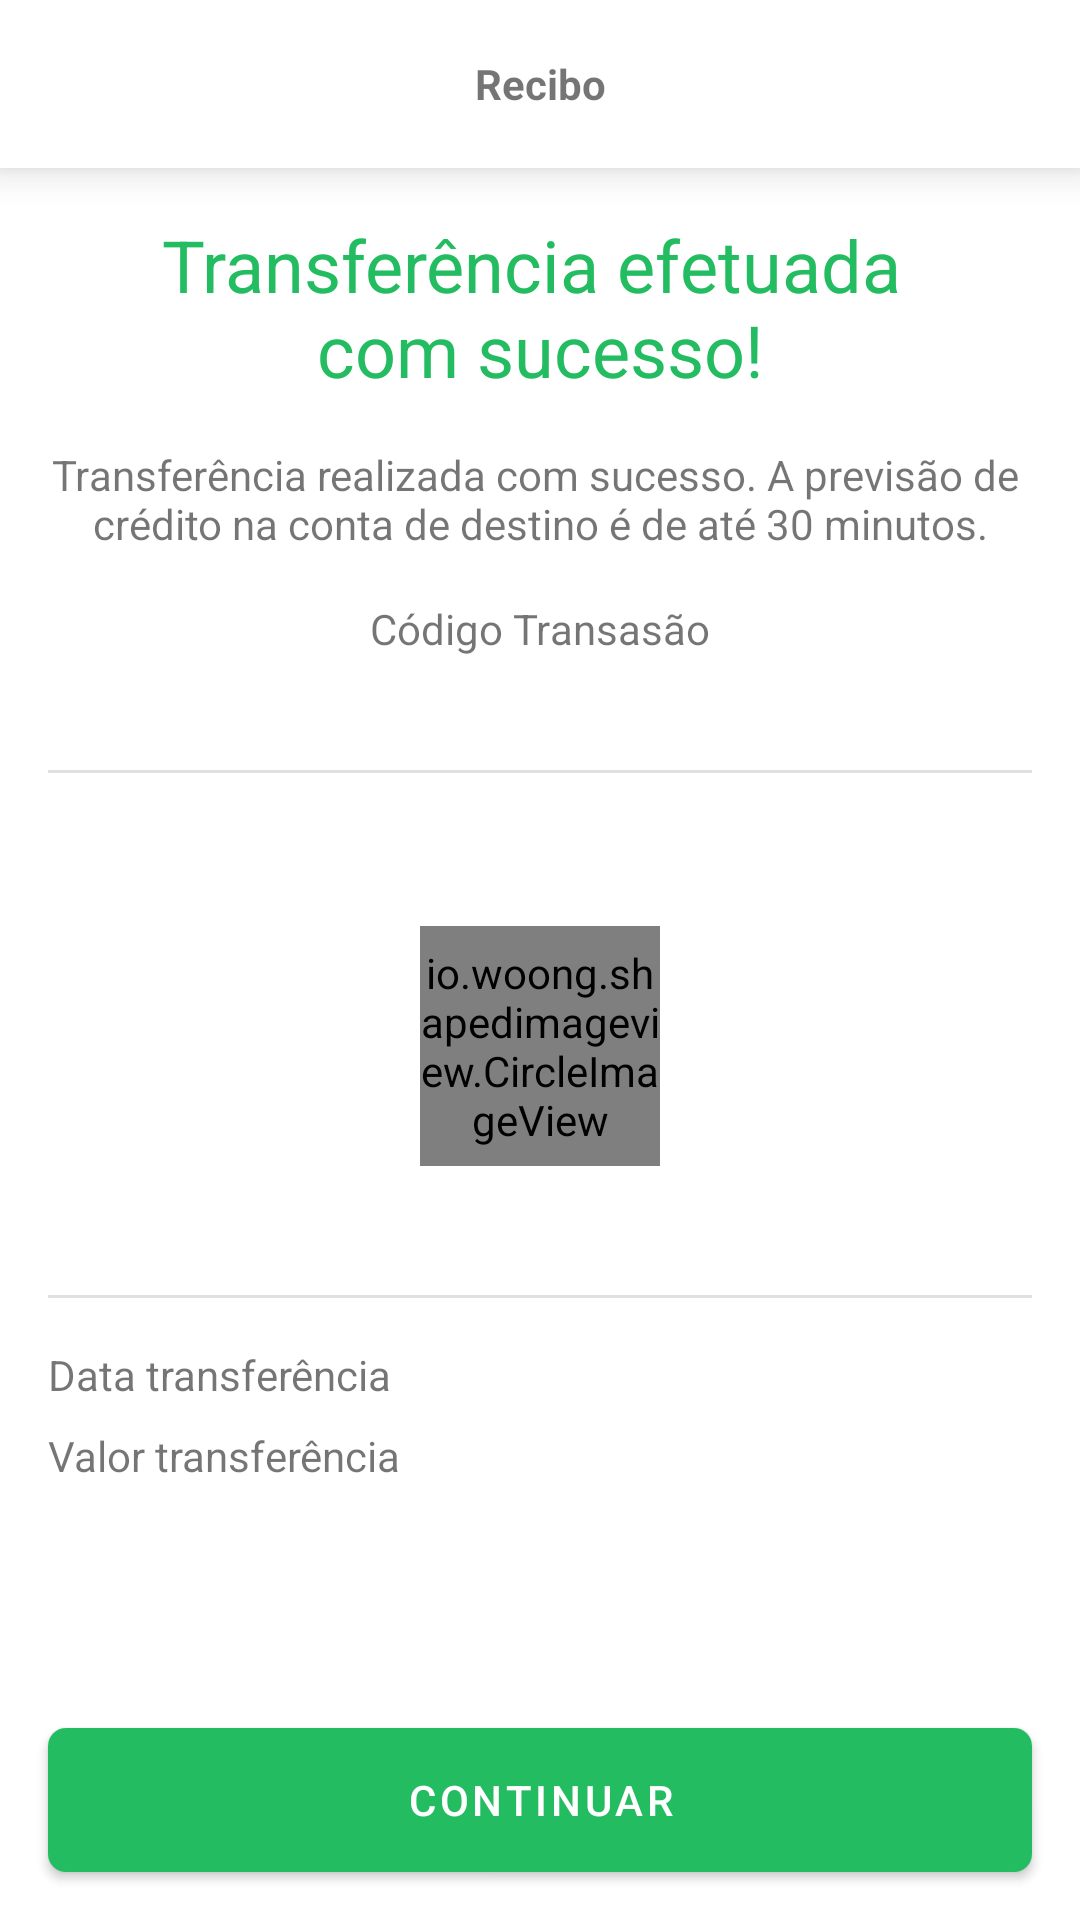

Produce the Android XML layout that renders to this screen, including the resource entries it uses.
<!-- AndroidManifest.xml: application theme Theme.BancoDigital -->
<!-- res/layout/fragment_transfer_receipt.xml -->
<?xml version="1.0" encoding="utf-8"?>
<ScrollView xmlns:android="http://schemas.android.com/apk/res/android"
    xmlns:app="http://schemas.android.com/apk/res-auto"
    xmlns:tools="http://schemas.android.com/tools"
    android:layout_width="match_parent"
    android:layout_height="match_parent"
    android:background="@color/white"
    android:fillViewport="true"
    tools:context=".presenter.features.transfer.transferReceipt.TransferReceiptFragment">


    <androidx.constraintlayout.widget.ConstraintLayout
        android:layout_width="match_parent"
        android:layout_height="wrap_content">

        <com.google.android.material.appbar.AppBarLayout
            android:id="@+id/appBarLayout"
            android:layout_width="match_parent"
            android:layout_height="wrap_content"
            android:background="@color/white"
            android:elevation="8dp"
            app:layout_constraintEnd_toEndOf="parent"
            app:layout_constraintStart_toStartOf="parent"
            app:layout_constraintTop_toTopOf="parent">

            <androidx.appcompat.widget.Toolbar
                android:id="@+id/toolbar"
                android:layout_width="match_parent"
                android:layout_height="match_parent">

                <TextView
                    android:layout_width="wrap_content"
                    android:layout_height="wrap_content"
                    android:layout_gravity="center_horizontal"
                    android:text="@string/text_title_toolbar_receipt_transfer_fragment"
                    android:textStyle="bold" />
            </androidx.appcompat.widget.Toolbar>
        </com.google.android.material.appbar.AppBarLayout>

        <TextView
            android:id="@+id/textView5"
            android:layout_width="wrap_content"
            android:layout_height="wrap_content"
            android:layout_margin="16dp"
            android:text="@string/text_message_receipt_transfer_fragment"
            android:textAlignment="center"
            android:textColor="@color/color_sucess"
            android:textSize="24sp"
            app:layout_constraintEnd_toEndOf="parent"
            app:layout_constraintStart_toStartOf="parent"
            app:layout_constraintTop_toBottomOf="@+id/appBarLayout" />

        <TextView
            android:id="@+id/textSub"
            android:layout_width="wrap_content"
            android:layout_height="wrap_content"
            android:layout_margin="16dp"
            android:text="@string/text_message_time_receipt_transfer_fragment"
            android:textAlignment="center"
            app:layout_constraintEnd_toEndOf="parent"
            app:layout_constraintStart_toStartOf="parent"
            app:layout_constraintTop_toBottomOf="@+id/textView5" />

        <TextView
            android:id="@+id/textView8"
            android:layout_width="wrap_content"
            android:layout_height="wrap_content"
            android:layout_margin="16dp"
            android:text="@string/text_code_transaction_receipt_transfer_fragment"
            app:layout_constraintEnd_toEndOf="parent"
            app:layout_constraintStart_toStartOf="parent"
            app:layout_constraintTop_toBottomOf="@+id/textSub" />

        <TextView
            android:id="@+id/text_code_transaction"
            android:layout_width="wrap_content"
            android:layout_height="wrap_content"
            android:textSize="16sp"
            android:textStyle="bold"
            app:layout_constraintEnd_toEndOf="parent"
            app:layout_constraintHorizontal_bias="0.501"
            app:layout_constraintStart_toStartOf="parent"
            app:layout_constraintTop_toBottomOf="@+id/textView8"
            tools:text="@string/text_code_transaction_deposit_receipt_fragment" />

        <View
            android:id="@+id/viwDivisor"
            android:layout_width="match_parent"
            android:layout_height="1dp"
            android:layout_margin="16dp"
            android:background="?actionBarDivider"
            app:layout_constraintEnd_toEndOf="parent"
            app:layout_constraintStart_toStartOf="parent"
            app:layout_constraintTop_toBottomOf="@+id/text_code_transaction" />

        <TextView
            android:id="@+id/text_sent_or_received"
            android:layout_width="wrap_content"
            android:layout_height="wrap_content"
            android:layout_margin="16dp"
            app:layout_constraintEnd_toEndOf="parent"
            app:layout_constraintStart_toStartOf="parent"
            app:layout_constraintTop_toBottomOf="@+id/viwDivisor"
            tools:text="@string/text_message_sent_receipt_transfer_fragment" />

        <io.woong.shapedimageview.CircleImageView
            android:id="@+id/user_image"
            android:layout_width="80dp"
            android:layout_height="80dp"
            android:layout_marginTop="16dp"
            app:border_color="@color/white"
            app:border_size="2dp"
            app:layout_constraintEnd_toEndOf="parent"
            app:layout_constraintStart_toStartOf="parent"
            app:layout_constraintTop_toBottomOf="@+id/text_sent_or_received"
            tools:src="@drawable/spider_men" />

        <TextView
            android:id="@+id/text_username"
            android:layout_width="wrap_content"
            android:layout_height="wrap_content"
            android:layout_marginTop="8dp"
            android:textStyle="bold"
            app:layout_constraintEnd_toEndOf="parent"
            app:layout_constraintStart_toStartOf="parent"
            app:layout_constraintTop_toBottomOf="@+id/user_image"
            tools:text="nome do usuario" />

        <View
            android:id="@+id/view2"
            android:layout_width="match_parent"
            android:layout_height="1dp"
            android:layout_margin="16dp"
            android:background="?actionBarDivider"
            app:layout_constraintEnd_toEndOf="parent"
            app:layout_constraintStart_toStartOf="parent"
            app:layout_constraintTop_toBottomOf="@+id/text_username" />

        <TextView
            android:id="@+id/textView16"
            android:layout_width="wrap_content"
            android:layout_height="wrap_content"
            android:layout_marginStart="16dp"
            android:layout_marginTop="16dp"
            android:text="@string/text_date_transaction_receipt_transfer_fragment"
            app:layout_constraintStart_toStartOf="parent"
            app:layout_constraintTop_toBottomOf="@+id/view2" />

        <TextView
            android:id="@+id/text_date"
            android:layout_width="wrap_content"
            android:layout_height="wrap_content"
            android:layout_marginTop="16dp"
            android:layout_marginEnd="16dp"
            android:textStyle="bold"

            app:layout_constraintEnd_toEndOf="parent"
            app:layout_constraintTop_toBottomOf="@+id/view2"
            tools:text="31/12/2023 10:35" />

        <TextView
            android:layout_width="wrap_content"
            android:layout_height="wrap_content"
            android:layout_marginStart="16dp"
            android:layout_marginTop="8dp"
            android:text="@string/text_amount_transaction_receipt_transfer_fragment"
            app:layout_constraintStart_toStartOf="parent"
            app:layout_constraintTop_toBottomOf="@+id/textView16" />

        <TextView
            android:id="@+id/text_amount"
            android:layout_width="wrap_content"
            android:layout_height="wrap_content"
            android:layout_marginTop="8dp"
            android:layout_marginEnd="16dp"
            android:textStyle="bold"
            app:layout_constraintEnd_toEndOf="parent"
            app:layout_constraintTop_toBottomOf="@+id/text_date"
            tools:text="R$ 100,00" />

        <com.google.android.material.button.MaterialButton
            android:id="@+id/btn_confirm"
            android:layout_width="match_parent"
            android:layout_height="wrap_content"
            android:layout_margin="16dp"
            android:background="@drawable/bg_button"
            android:text="@string/text_btn_transaction_receipt_transfer_fragment"
            app:backgroundTint="@color/color_sucess"
            app:layout_constraintBottom_toBottomOf="parent"
            app:layout_constraintEnd_toEndOf="parent"
            app:layout_constraintStart_toStartOf="parent" />
    </androidx.constraintlayout.widget.ConstraintLayout>

</ScrollView>
<!-- resources referenced by this layout -->
<resources>
  <color name="color_sucess">#24BC61</color>
  <color name="white">#FFFFFFFF</color>
  <!-- drawable bg_button (drawable) -->
  <?xml version="1.0" encoding="utf-8"?>
  <shape xmlns:android="http://schemas.android.com/apk/res/android"
      android:shape="rectangle">
  
      <solid android:color="@color/color_default"/>
      <corners android:radius="6dp" />
  
  </shape>
  <!-- drawable spider_men: jpg bitmap (drawable, 103549 bytes) -->
  <string name="text_amount_transaction_receipt_transfer_fragment">Valor transferência</string>
  <string name="text_btn_transaction_receipt_transfer_fragment">Continuar</string>
  <string name="text_code_transaction_deposit_receipt_fragment">Código Transasão</string>
  <string name="text_code_transaction_receipt_transfer_fragment">Código Transasão</string>
  <string name="text_date_transaction_receipt_transfer_fragment">Data transferência</string>
  <string name="text_message_receipt_transfer_fragment">Transferência efetuada \ncom sucesso!</string>
  <string name="text_message_sent_receipt_transfer_fragment">Receberá a transferência</string>
  <string name="text_message_time_receipt_transfer_fragment">Transferência realizada com sucesso. A previsão de \ncrédito na conta de destino é de até 30 minutos.</string>
  <string name="text_title_toolbar_receipt_transfer_fragment">Recibo</string>
  <style name="Theme.BancoDigital" parent="Theme.MaterialComponents.DayNight.NoActionBar">
          
          <item name="colorPrimary">@color/color_default</item>
          <item name="colorPrimaryVariant">@color/color_default</item>
          <item name="colorOnPrimary">@color/white</item>
          
          <item name="colorSecondary">@color/color_default</item>
          <item name="colorSecondaryVariant">@color/teal_700</item>
          <item name="colorOnSecondary">@color/teal_200</item>
          
          <item name="android:statusBarColor" tools:targetApi="l">?attr/colorPrimaryVariant</item>
          
          <item name="android:windowBackground">@color/color_default</item>
      </style>
  <color name="color_default">#31A6F6</color>
  <color name="teal_700">#FF018786</color>
  <color name="teal_200">#FF03DAC5</color>
</resources>
